Run: headless pygame with SDL's dummy video driver; simulated clock (each Clock.tick advances the game by its frame time, no real sleeping); random seed 0; keys injected as events and as key.get_pressed() state; no mouse input.
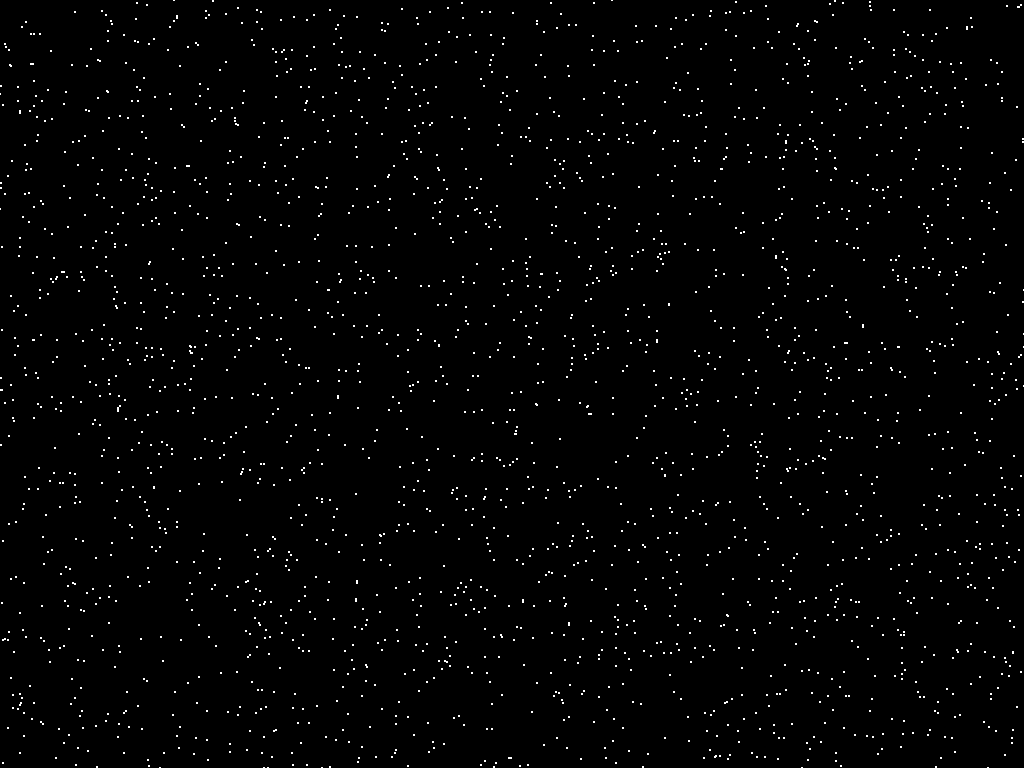
Frame 1 of 4 · flips 1–60 · no input
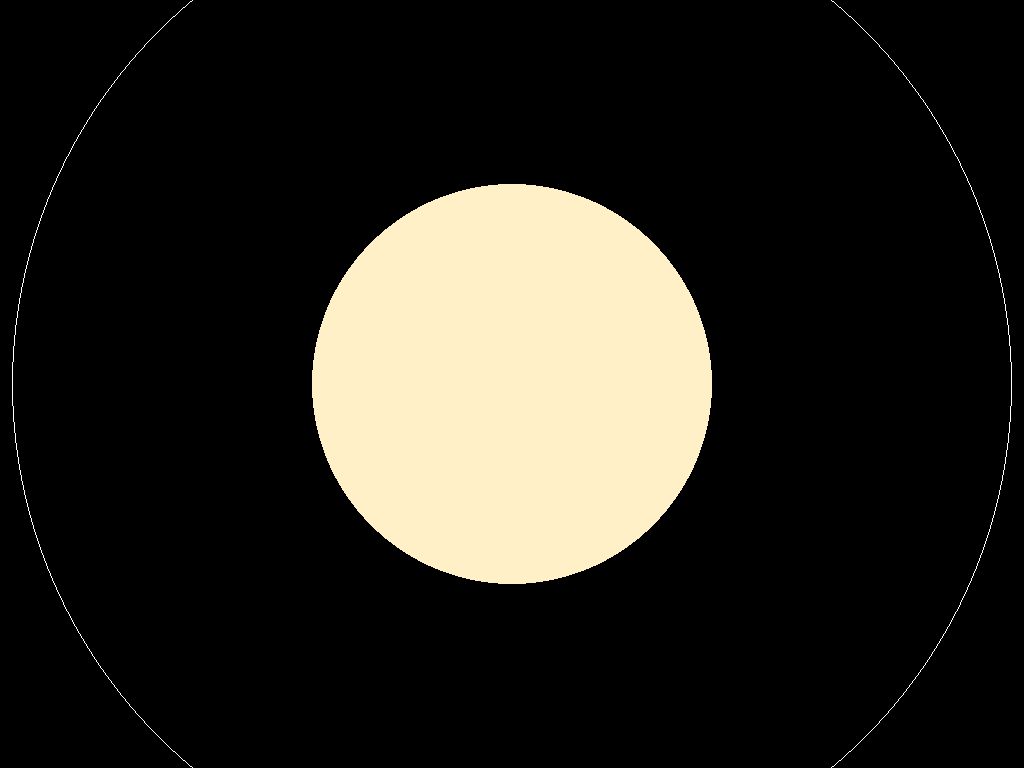
Frame 2 of 4 · flips 61–180 · tapped SPACE, RETURN · held RIGHT (→), D
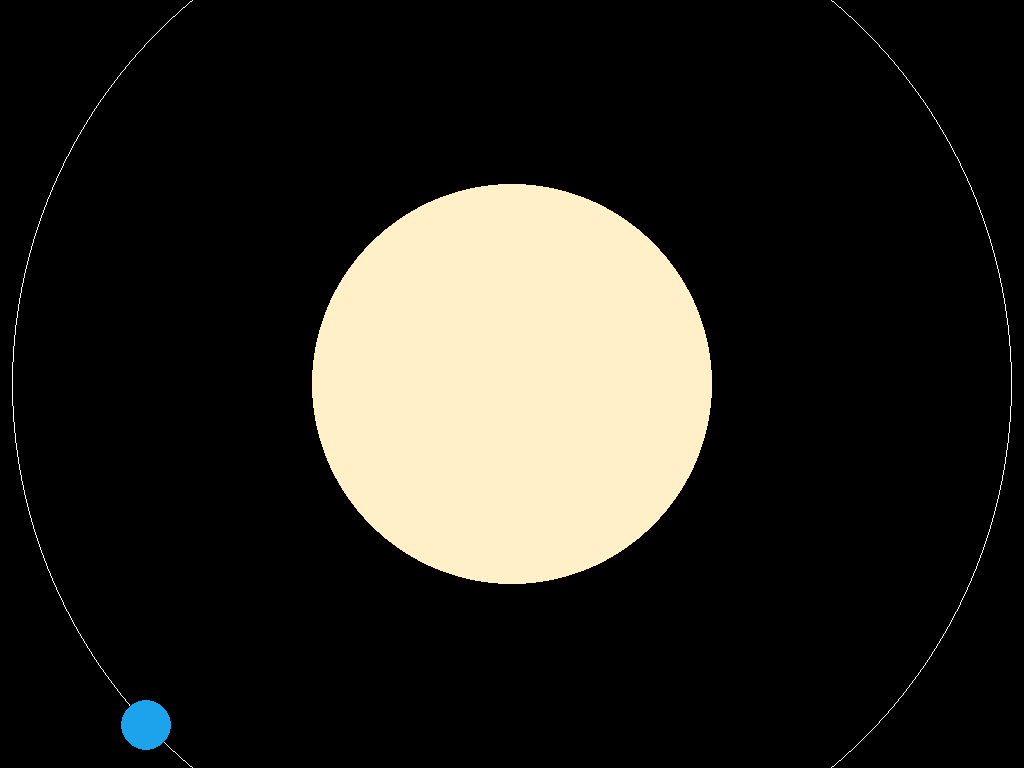
Frame 3 of 4 · flips 181–300 · held DOWN (↓), S
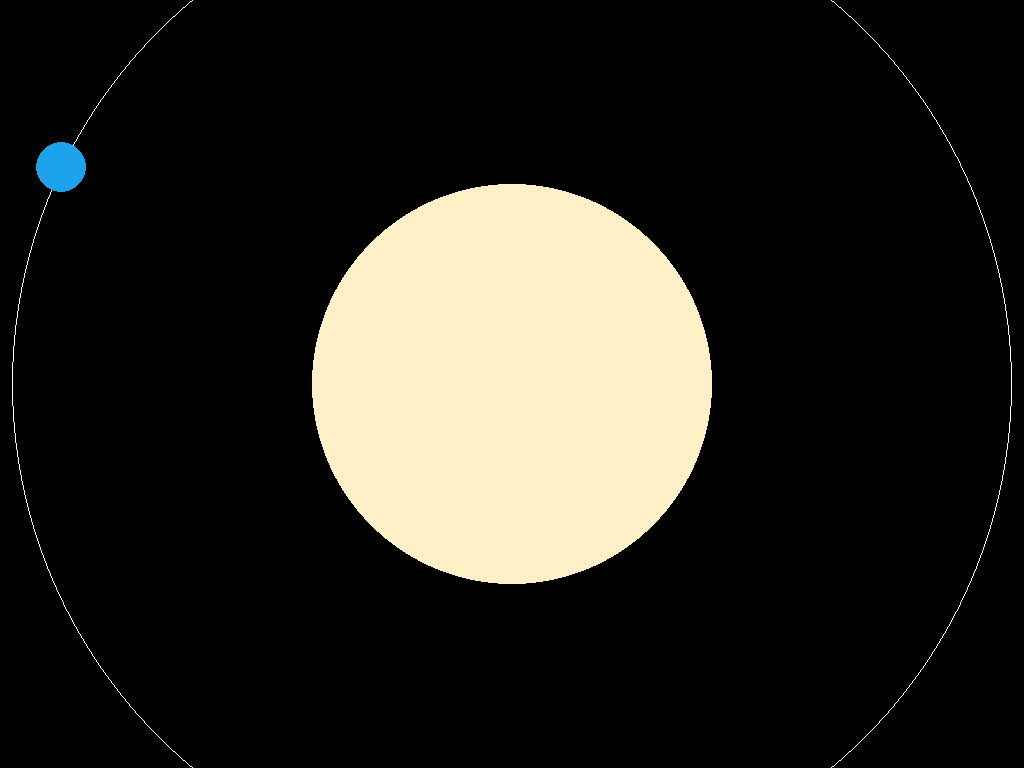
Frame 4 of 4 · flips 301–420 · held LEFT (←), A, UP (↑), W

The pygame program that drew these frames:

import pygame
import math
import random
import time

def createUniverse(screen, domain, reach):
    size = 1
    amount = 2500
    positions = [] # Verscheidene kleuren toevoegen?

    for position in range(0, amount):
        position_x = random.randint(0, domain)
        position_y = random.randint(0, reach)
        position = (position_x, position_y)
        positions.append(position)

    for star in range(0, amount):
        pygame.draw.circle(screen, (255, 255, 255), positions[star], size)

class Button:
    def __init__(self, size, position, color, t):
        self.size = size
        self.position = position
        self.color = color
        self.t = t

    def draw(self, screen):
        pass


class CelestialBody:
    def __init__(self, size, color, t_increment, a, b):
        self.size = size
        self.position = (0, 0)
        self.color = color
        self.t_increment = t_increment
        self.a = a
        self.b = b
        self.t = 0

    def createBody(self, screen, center_x, center_y):
        distance_x, distance_y = center_x - self.a, center_y - self.b
        pygame.draw.ellipse(screen, (255, 255, 255), (distance_x, distance_y, self.a*2, self.b*2), width=1)

        self.position = self.createOrbit(center_x, center_y)
            
        pygame.draw.circle(screen, self.color, self.position, self.size)
    
    def createOrbit(self, center_x, center_y):
        x = center_x + self.a * math.cos(self.t)
        y = center_y + self.b * math.sin(self.t)

        self.t += self.t_increment
        return (x, y)


def solarSystem():
    sun = CelestialBody(200, (255, 240, 200), 0, 0, 0) # 255, 245, 237

    earth_a, earth_b = 500, 500 # Aanpassen voor kleinere schermen
    t_earth_increment = 0.01
    earth = CelestialBody(25, (28, 163, 236), t_earth_increment, earth_a, earth_b)

    return sun, earth

def xRayBinaryStar():
    scorpiiV818 = CelestialBody(150, (255, 200, 100), 0, 0, 0)

    sco_a, sco_b = 400, 400
    t_sco_increment = 0.1
    scorpiusX1 = CelestialBody(10, (28, 163, 236), t_sco_increment, sco_a, sco_b)

    return scorpiiV818, scorpiusX1

def switchScene(screen, POI, domain, reach, sun, earth, scorpiiV818, scorpiusX1):
    match POI:
            case 1:
                createUniverse(screen, domain, reach)
            case 2:
                sun.createBody(screen, domain // 2, reach // 2)
                earth.createBody(screen, domain // 2, reach // 2)
            case 3:
                scorpiiV818.createBody(screen, domain // 2, reach // 2)
                scorpiusX1.createBody(screen, domain // 2, reach // 2)
                
def parallaxSimulation(screen, POI, domain, reach, sun, earth, scorpiiV818, scorpiusX1):
    POI = 2
    switchScene(screen, POI, domain, reach, sun, earth, scorpiiV818, scorpiusX1)

    print(earth.position)
    if earth.position == (945.400238849355, 1039.7868015207525):
        earth.t_increment = 0
        pygame.draw.line(screen, (255, 255, 255), earth.position, (0, 0))
    

def main():
    pygame.init()
    screen = pygame.display.set_mode((0, 0), pygame.FULLSCREEN)
    domain, reach = screen.get_size() # Domein is x-as en bereik is y-as
    pygame.display.set_caption("Afstand tot ster")
    clock = pygame.time.Clock()
    running = True

    POI = 1
    amount_of_POIs = 3
    parallax_simulation = False

    sun, earth = solarSystem()
    scorpiiV818, scorpiusX1 = xRayBinaryStar()

    while running:
        for event in pygame.event.get():
            if event.type == pygame.QUIT:
                running = False
            if event.type == pygame.KEYDOWN:
                if event.key == pygame.K_ESCAPE:
                    running = False
                if event.key == pygame.K_LEFT and POI > 1:
                    screen.fill("black")
                    POI -= 1
                if event.key == pygame.K_RIGHT and POI < amount_of_POIs:
                    screen.fill("black")
                    POI += 1
                if event.key == pygame.K_SPACE:
                    parallax_simulation = True

        screen.fill("black")
        if not parallax_simulation:
            switchScene(screen, POI, domain, reach, sun, earth, scorpiiV818, scorpiusX1)
        else:
            parallaxSimulation(screen, POI, domain, reach, sun, earth, scorpiiV818, scorpiusX1)

        pygame.display.flip()
        clock.tick(60)

    pygame.quit()

if __name__ == "__main__":
    main()
